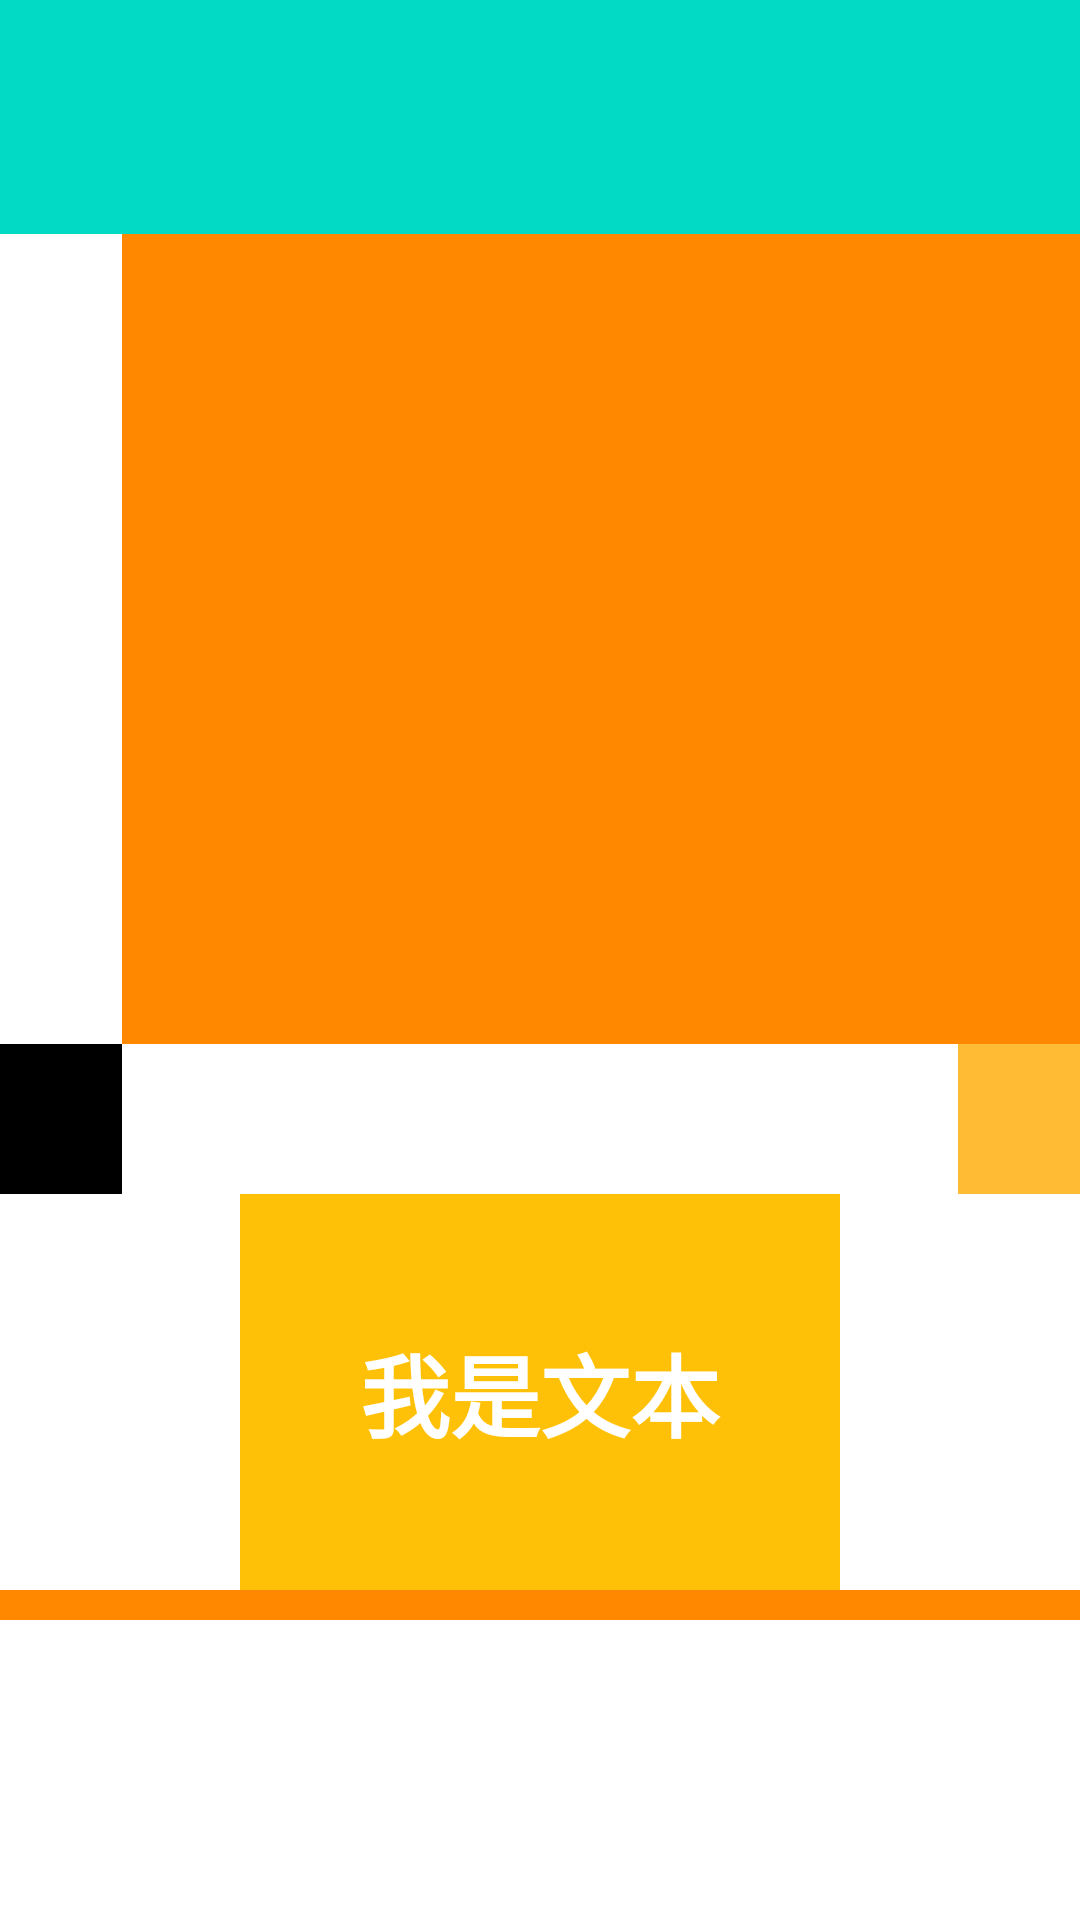

Reconstruct the res/layout file that produces this screen, plus the resources it refers to.
<!-- AndroidManifest.xml: activity theme Theme.AppCompat.NoActionBar -->
<!-- res/layout/activity_adaptation.xml -->
<?xml version="1.0" encoding="utf-8"?>
<androidx.core.widget.NestedScrollView xmlns:android="http://schemas.android.com/apk/res/android"
    xmlns:app="http://schemas.android.com/apk/res-auto"
    xmlns:tools="http://schemas.android.com/tools"
    android:layout_width="match_parent"
    android:layout_height="match_parent"
    android:background="@android:color/white"
    tools:context=".adaptation.AdaptationActivity">
    <LinearLayout
        android:orientation="vertical"
        android:layout_width="match_parent"
        android:layout_height="match_parent">

        <View
            android:background="@color/design_default_color_secondary"
            android:layout_width="match_parent"
            android:layout_height="78dp" />

        <LinearLayout
            android:orientation="horizontal"
            android:layout_width="match_parent"
            android:layout_height="match_parent">
            <View
                android:background="@android:color/holo_orange_dark"
                android:layout_marginLeft="40.5dp"
                android:layout_width="480dp"
                android:layout_height="270dp" />
            <View
                android:background="@color/colorPrimary"
                android:layout_marginLeft="17dp"
                android:layout_width="99dp"
                android:layout_height="270dp" />

            <View
                android:layout_width="120dp"
                android:layout_marginLeft="10.5dp"
                android:layout_height="270dp"
                android:background="@color/design_default_color_secondary" />

            <View
                android:background="@color/colorAccent"
                android:layout_marginLeft="10.5dp"
                android:layout_width="142dp"
                android:layout_height="270dp" />
        </LinearLayout>


        <RelativeLayout
            android:orientation="horizontal"
            android:layout_width="match_parent"
            android:layout_height="50dp" >

            <View
                android:background="@android:color/black"
                android:layout_width="40.5dp"
                android:layout_height="match_parent" />

            <View
                android:layout_width="40.5dp"
                android:layout_height="match_parent"
                android:layout_alignParentRight="true"
                android:background="@android:color/holo_orange_light" />
        </RelativeLayout>

        <TextView
            android:id="@+id/text_tips"
            android:text="我是文本"
            android:textSize="30sp"
            android:textStyle="bold"
            android:gravity="center"
            android:textColor="@android:color/white"
            android:layout_gravity="center_horizontal"
            android:background="@color/colorAccent"
            android:layout_width="200dp"
            android:layout_height="132dp" />

        <View
            android:background="@android:color/holo_orange_dark"
            android:layout_width="match_parent"
            android:layout_height="10dp" />

    </LinearLayout>
</androidx.core.widget.NestedScrollView>
<!-- resources referenced by this layout -->
<resources>
  <color name="colorAccent">#FFC107</color>
  <color name="colorPrimary">#6200EE</color>
</resources>
